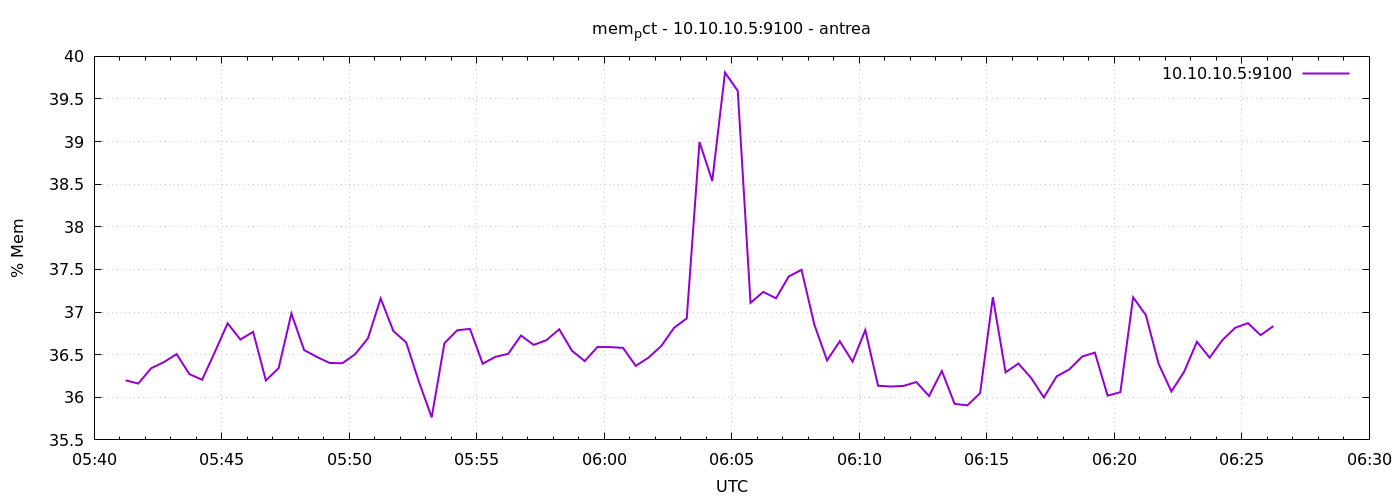

Data behind this chart, as committed beside it:
1777959674	36.1989198937849
1777959704	36.16
1777959734	36.34
1777959764	36.41
1777959794	36.51
1777959824	36.27
1777959854	36.21
1777959884	36.53
1777959914	36.87
1777959944	36.68
1777959974	36.77
1777960004	36.2
1777960034	36.34
1777960064	36.98
1777960094	36.55
1777960124	36.47
1777960154	36.4
1777960184	36.4
1777960214	36.51
1777960244	36.69
1777960274	37.16
1777960304	36.78
1777960334	36.64
1777960364	36.18
1777960394	35.76
1777960424	36.63
1777960454	36.79
1777960484	36.8
1777960514	36.39
1777960544	36.47
1777960574	36.51
1777960604	36.72
1777960634	36.61
1777960664	36.67
1777960694	36.8
1777960724	36.55
1777960754	36.42
1777960784	36.59
1777960814	36.59
1777960844	36.58
1777960874	36.37
1777960904	36.47
1777960934	36.6
1777960964	36.81
1777960994	36.93
1777961024	39
1777961054	38.54
1777961084	39.81
1777961114	39.6
1777961144	37.11
1777961174	37.24
1777961204	37.16
1777961234	37.42
1777961264	37.5
1777961294	36.85
1777961324	36.43
1777961354	36.66
1777961384	36.42
1777961414	36.79
1777961444	36.14
1777961474	36.13
... 30 more rows
